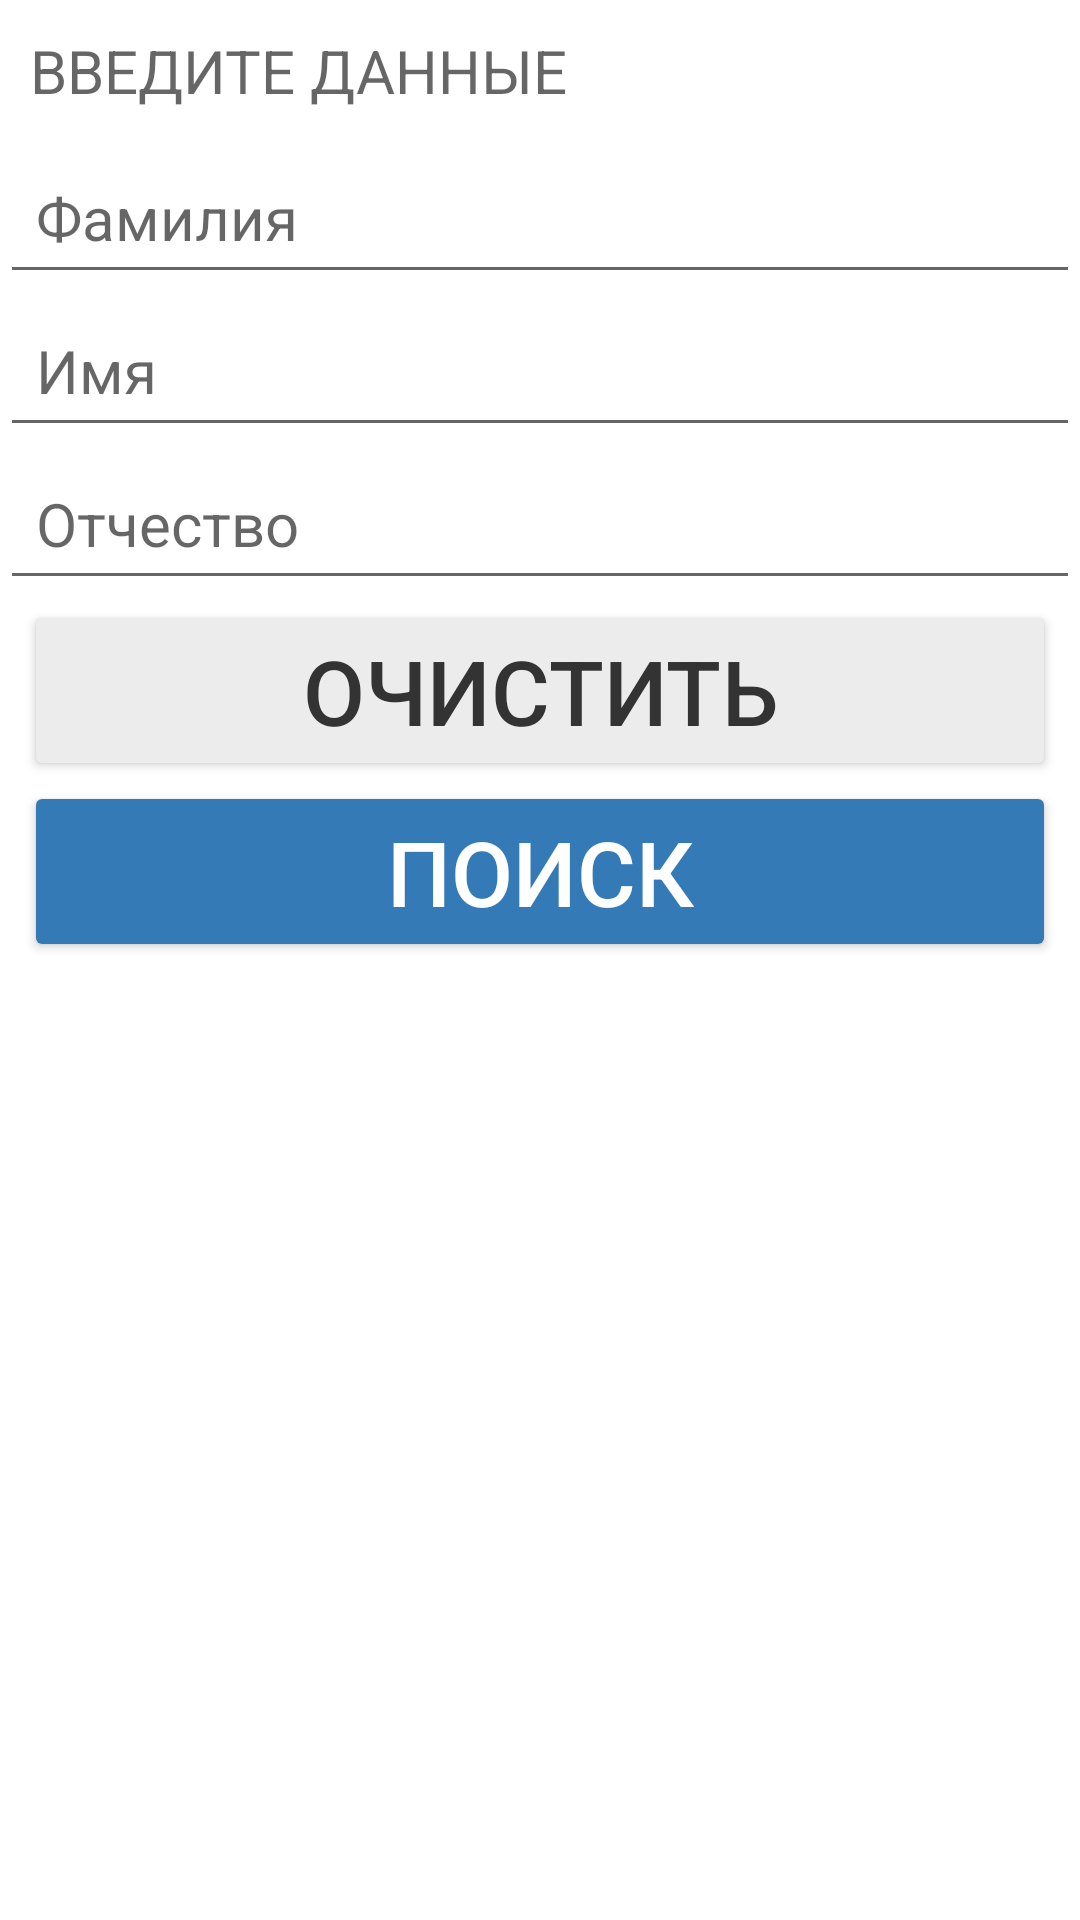

Android layout source for this screen:
<!-- AndroidManifest.xml: application theme Theme.Ssmp_v_1 -->
<!-- res/layout/activity_search_client.xml -->
<?xml version="1.0" encoding="utf-8"?>
<LinearLayout xmlns:android="http://schemas.android.com/apk/res/android"
    android:layout_width="match_parent"
    android:layout_height="wrap_content"
    android:orientation="vertical">

    <LinearLayout
        android:layout_width="match_parent"
        android:layout_height="wrap_content"
        android:orientation="vertical">

        <LinearLayout
            android:layout_width="match_parent"
            android:layout_height="wrap_content"
            android:orientation="vertical">

            <TextView
                android:layout_width="match_parent"
                android:layout_height="wrap_content"
                android:hint="@string/tv_search_name_form"
                android:padding="10dp"
                android:textSize="20sp" />

            <EditText
                android:id="@+id/et_lastName"
                android:layout_width="match_parent"
                android:layout_height="wrap_content"
                android:ems="10"
                android:focusable="true"
                android:focusableInTouchMode="true"
                android:hint="@string/et_lastName"
                android:inputType="text"
                android:padding="12dp"
                android:textSize="20sp" />

            <EditText
                android:id="@+id/et_firstName"
                android:layout_width="match_parent"
                android:layout_height="wrap_content"
                android:ems="10"
                android:focusable="true"
                android:focusableInTouchMode="true"
                android:hint="@string/et_firstName"
                android:inputType="text"
                android:padding="12dp"
                android:textSize="20sp" />

            <EditText
                android:id="@+id/et_patrName"
                android:layout_width="match_parent"
                android:layout_height="wrap_content"
                android:ems="10"
                android:focusable="true"
                android:focusableInTouchMode="true"
                android:hint="@string/et_patrName"
                android:inputType="text"
                android:padding="12dp"
                android:textSize="20sp" />

            <EditText
                android:id="@+id/et_birthDate"
                android:layout_width="match_parent"
                android:layout_height="wrap_content"
                android:ems="10"
                android:focusable="false"
                android:focusableInTouchMode="true"
                android:hint="@string/et_birthDate"
                android:inputType="date"
                android:padding="12dp"
                android:textSize="20sp"
                android:visibility="gone" />

            <EditText
                android:id="@+id/et_snils"
                android:layout_width="match_parent"
                android:layout_height="wrap_content"
                android:ems="10"
                android:focusable="false"
                android:focusableInTouchMode="true"
                android:hint="@string/et_snils"
                android:inputType="number"
                android:padding="12dp"
                android:textSize="20sp"
                android:visibility="gone" />


            <Button
                android:id="@+id/b_search_clear"
                android:layout_width="match_parent"
                android:layout_height="wrap_content"
                android:layout_marginStart="8dp"
                android:layout_marginEnd="8dp"
                android:backgroundTint="#ececec"
                android:text="@string/b_search_clear"
                android:textColor="#333333"
                android:textSize="30sp" />

            <Button
                android:id="@+id/b_search_send"
                android:layout_width="match_parent"
                android:layout_height="wrap_content"
                android:layout_marginStart="8dp"
                android:layout_marginEnd="8dp"
                android:backgroundTint="#337AB7"
                android:padding="10dp"
                android:text="@string/b_search_send"
                android:textColor="#FFFFFF"
                android:textSize="30sp" />
        </LinearLayout>

        <LinearLayout
            android:layout_width="match_parent"
            android:layout_height="wrap_content"
            android:orientation="vertical">

            <ProgressBar
                android:id="@+id/pb_loader_indicator"
                android:layout_width="45dp"
                android:layout_height="45dp"
                android:layout_gravity="center"
                android:visibility="gone" />

            <TextView
                android:id="@+id/tv_result_search"
                android:layout_width="match_parent"
                android:layout_height="wrap_content"
                android:background="#dff0d8"
                android:hint="@string/tv_result_search"
                android:padding="10dp"
                android:textSize="20sp"
                android:visibility="gone" />

            <TextView
                android:id="@+id/et_search_error"
                android:layout_width="wrap_content"
                android:layout_height="wrap_content"
                android:layout_margin="10dp"
                android:background="#f2dede"
                android:hint="@string/error_message"
                android:padding="10dp"
                android:textSize="25sp"
                android:visibility="gone" />

            <ListView
                android:id="@+id/listView"
                android:layout_width="match_parent"
                android:layout_height="wrap_content"
                android:padding="5dp" />
        </LinearLayout>
    </LinearLayout>

</LinearLayout>
<!-- resources referenced by this layout -->
<resources>
  <string name="b_search_clear">Очистить</string>
  <string name="b_search_send">Поиск</string>
  <string name="error_message">Что-то пошло не так, поробуйте еще раз!</string>
  <string name="et_birthDate">Дата рожнения</string>
  <string name="et_firstName">Имя</string>
  <string name="et_lastName">Фамилия</string>
  <string name="et_patrName">Отчество</string>
  <string name="et_snils">СНИЛС</string>
  <string name="tv_result_search">По вашему запросу ничего не найдено!</string>
  <string name="tv_search_name_form">ВВЕДИТЕ ДАННЫЕ</string>
  <style name="Theme.Ssmp_v_1" parent="Theme.MaterialComponents.DayNight.DarkActionBar">
          
          <item name="colorPrimary">@color/purple_500</item>
          <item name="colorPrimaryVariant">@color/purple_700</item>
          <item name="colorOnPrimary">@color/white</item>
          
          <item name="colorSecondary">@color/teal_200</item>
          <item name="colorSecondaryVariant">@color/teal_700</item>
          <item name="colorOnSecondary">@color/black</item>
          
          <item name="android:statusBarColor" tools:targetApi="l">?attr/colorPrimaryVariant</item>
          
      </style>
  <color name="purple_500">#FF6200EE</color>
  <color name="purple_700">#FF3700B3</color>
  <color name="white">#FFFFFFFF</color>
  <color name="teal_200">#FF03DAC5</color>
  <color name="teal_700">#FF018786</color>
  <color name="black">#FF000000</color>
</resources>
